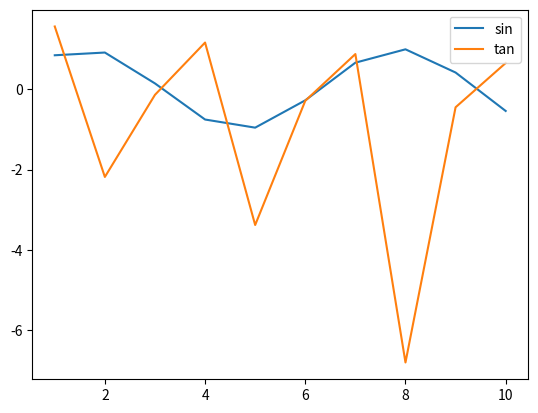

Write Python code to recreate this figure.
import numpy as np
import matplotlib.pyplot as plt

X = np.arange(1, 11)
Y1 = np.sin(X)
Y2 = np.tan(X)

print(X)
print(Y1)
print(Y2)

plt.plot(X, Y1, label="sin")
plt.plot(X, Y2, label="tan")

plt.legend()

plt.show()